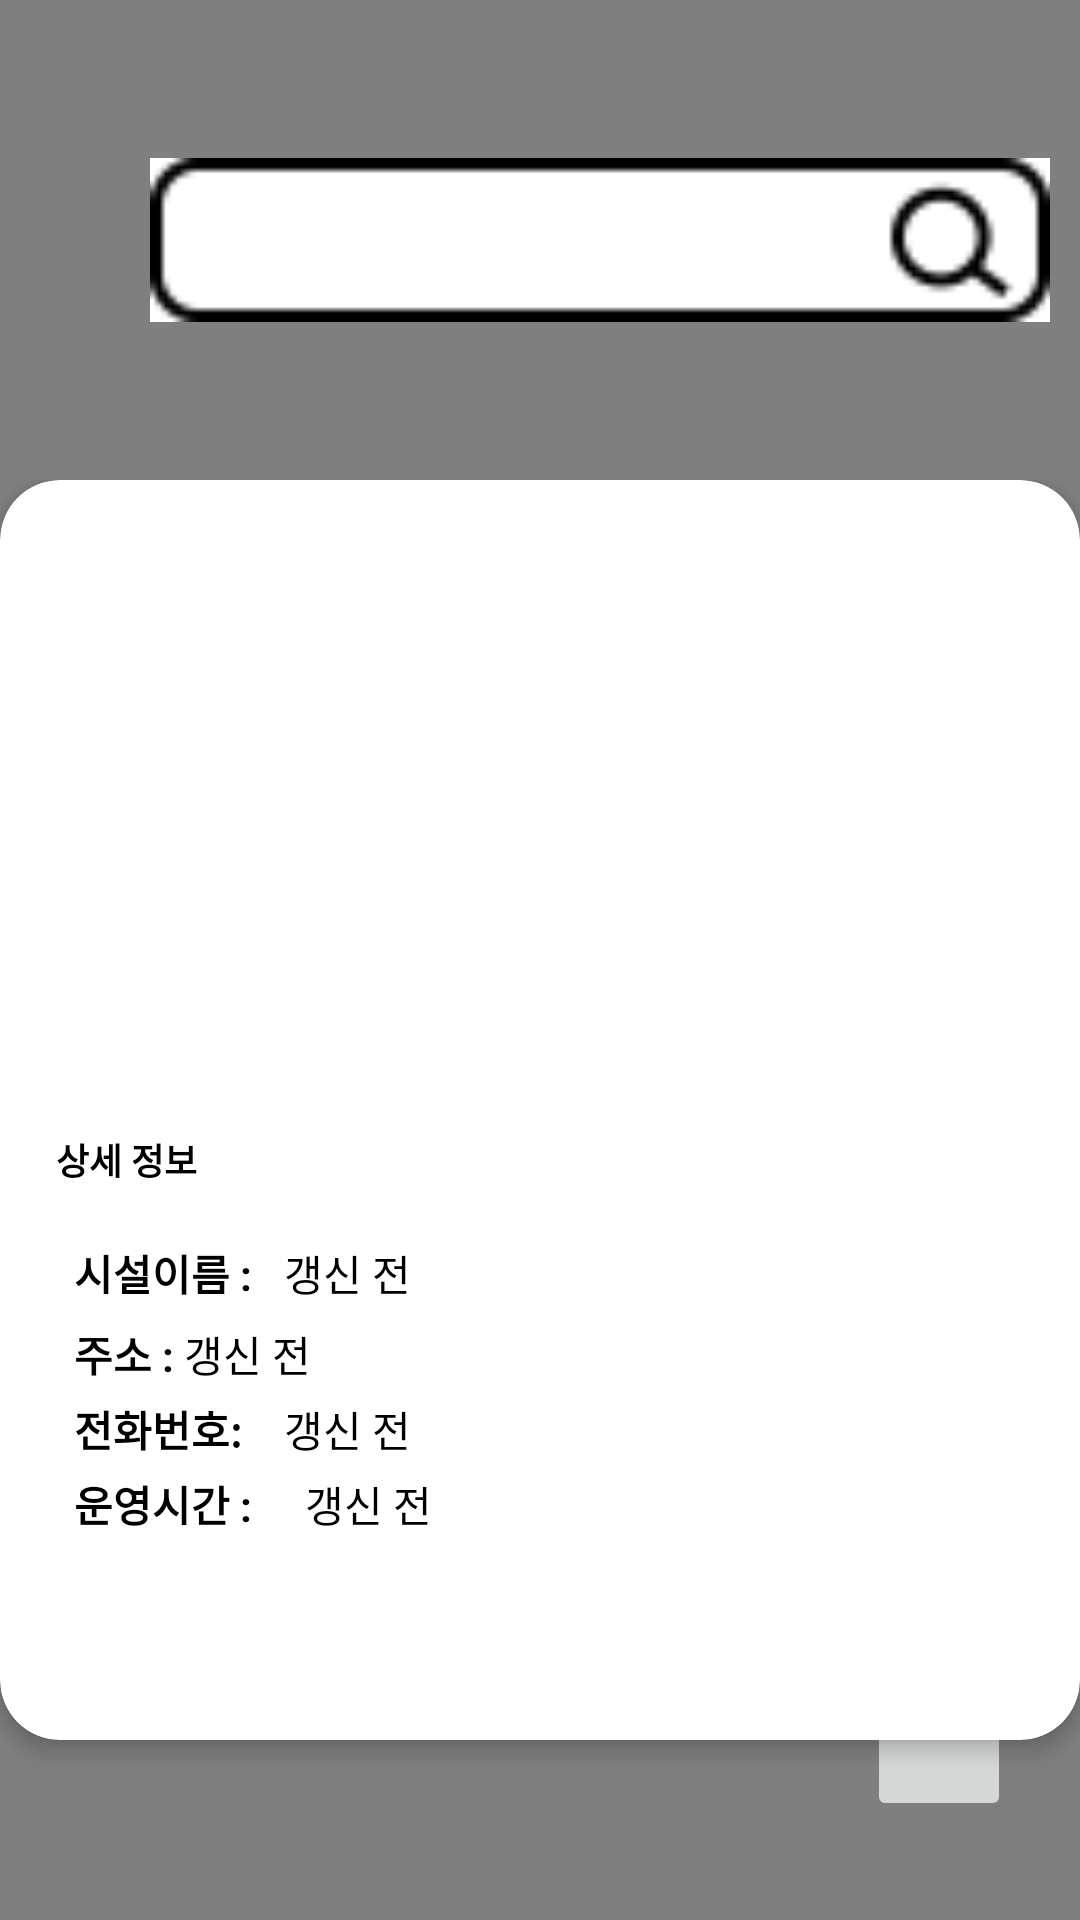

This screen was rendered from an Android layout file. Write that file and the resources it references.
<!-- AndroidManifest.xml: application theme Theme.Gps_location -->
<!-- res/layout/activity_maps.xml -->
<?xml version="1.0" encoding="utf-8"?>
<RelativeLayout xmlns:android="http://schemas.android.com/apk/res/android"
    xmlns:app="http://schemas.android.com/apk/res-auto"
    xmlns:tools="http://schemas.android.com/tools"
    android:layout_width="match_parent"
    android:layout_height="match_parent"
    android:onClick="hideKeyboard"
    >

    <androidx.fragment.app.FragmentContainerView
        android:id="@+id/map"
        android:name="com.google.android.gms.maps.SupportMapFragment"
        android:layout_width="match_parent"
        android:layout_height="match_parent"
        tools:context=".MapsActivity" />

    <ImageView
        android:id="@+id/search_bar"
        android:layout_width="300dp"
        android:layout_height="100dp"
        android:layout_marginStart="50dp"
        android:layout_marginTop="30dp"
        app:iconifiedByDefault="false"
        app:srcCompat="@drawable/searchbar"
        android:scaleType="fitCenter"
        />



    <ImageButton
        android:id="@+id/my_loc"
        android:layout_width="48dp"
        android:layout_height="48dp"
        android:layout_alignParentEnd="true"
        android:layout_alignParentBottom="true"
        android:layout_marginStart="340dp"
        android:layout_marginTop="650dp"
        android:layout_marginEnd="23dp"
        android:layout_marginBottom="33dp"

        app:srcCompat="@drawable/my_location"
        android:scaleType="centerCrop"
        />
        


    <LinearLayout
    tools:ignore="HardcodedText"
    android:id="@+id/card_view"
    android:layout_width="match_parent"
    android:layout_height="450dp"
    android:layout_marginBottom="30dp"
    android:layout_alignParentBottom="true">

    <androidx.cardview.widget.CardView
        android:layout_width="match_parent"
        android:layout_height="wrap_content"
        app:cardBackgroundColor="#ffffff"
        android:layout_marginBottom="30dp"
        app:cardCornerRadius="20dp"
        app:cardElevation="4dp">

        <LinearLayout
            android:layout_width="wrap_content"
            android:layout_height="450dp"
            android:layout_marginStart="8.8dp"
            android:layout_marginBottom="40dp"
            android:orientation="vertical">

            <ImageView

                android:layout_marginStart="10dp"
                android:layout_marginTop="2dp"
                android:layout_width="370dp"
                android:layout_height="200dp"
                android:id="@+id/imageView"
                app:srcCompat="@mipmap/ic_launcher"
                ></ImageView>

            <TextView
                android:layout_width="375dp"
                android:layout_height="45dp"
                android:layout_marginStart="10dp"
                android:layout_marginTop="2dp"
                android:gravity="center|start"
                android:text="상세 정보"
                android:textColor="#000000"
                android:textSize="12sp"
                android:textStyle="bold"
                tools:ignore="HardcodedText" />

            <LinearLayout
                android:layout_width="match_parent"
                android:layout_height="25dp"
                android:orientation="horizontal">

                <TextView
                    android:layout_width="70dp"
                    android:layout_height="20dp"
                    android:layout_marginStart="16dp"
                    android:layout_marginTop="5dp"
                    android:text="시설이름 : "
                    android:textColor="#000000"
                    android:textSize="14sp"
                    android:textStyle="bold" />

                <TextView
                    android:id="@+id/park_name"
                    android:layout_width="match_parent"
                    android:layout_height="20dp"
                    android:layout_marginTop="5dp"
                    android:text="갱신 전"
                    android:textColor="#000000"
                    android:textSize="14sp"
                    tools:ignore="HardcodedText" />
            </LinearLayout>

            <LinearLayout
                android:layout_width="match_parent"
                android:layout_height="25dp"
                android:orientation="horizontal">

                <TextView
                    android:layout_width="wrap_content"
                    android:layout_height="20dp"
                    android:layout_marginStart="16dp"
                    android:layout_marginTop="7dp"
                    android:text="주소 : "
                    android:textColor="#000000"
                    android:textSize="14sp"
                    android:textStyle="bold"  />

                <TextView
                    android:id="@+id/park_add_lot"
                    android:layout_width="match_parent"
                    android:layout_height="20dp"
                    android:layout_marginTop="7dp"
                    android:text="갱신 전"
                    android:textColor="#000000"
                    android:textSize="14sp" />
            </LinearLayout>

            <LinearLayout
                android:layout_width="match_parent"
                android:layout_height="25dp"
                android:orientation="horizontal">

                <TextView
                    android:layout_width="70dp"
                    android:layout_height="20dp"
                    android:layout_marginStart="16dp"
                    android:layout_marginTop="7dp"
                    android:text="전화번호: "
                    android:textColor="#000000"
                    android:textSize="14sp"
                    android:textStyle="bold" />

                <TextView
                    android:id="@+id/phone_num"
                    android:layout_marginTop="7dp"
                    android:layout_width="match_parent"
                    android:text="갱신 전"
                    android:textSize="14sp"
                    android:textColor="#000000"
                    android:layout_height="20dp" />
            </LinearLayout>

            <LinearLayout
                android:layout_width="match_parent"
                android:layout_height="25dp"
                android:layout_marginBottom="15dp"
                android:orientation="horizontal">

                <TextView
                    android:layout_width="70dp"
                    android:layout_height="20dp"
                    android:layout_marginStart="16dp"
                    android:layout_marginTop="7dp"
                    android:layout_marginBottom="25dp"
                    android:text="운영시간 : "
                    android:textColor="#000000"
                    android:textSize="14sp"
                    android:textStyle="bold" />

                <TextView
                    android:id="@+id/open_time"
                    android:layout_width="match_parent"
                    android:layout_height="20dp"
                    android:layout_margin="7dp"
                    android:text="갱신 전"
                    android:textColor="#000000"
                    android:textSize="14sp" />
            </LinearLayout>


        </LinearLayout>

    </androidx.cardview.widget.CardView>
    </LinearLayout>


</RelativeLayout>
<!-- resources referenced by this layout -->
<resources>
  <color name="black">#FF000000</color>
  <!-- drawable searchbar: jpg bitmap (drawable, 1151 bytes) -->
  <style name="Theme.Gps_location" parent="Theme.MaterialComponents.DayNight.DarkActionBar">
          
          <item name="windowNoTitle">true</item>
  
          <item name="colorPrimary">@color/purple_500</item>
          <item name="colorPrimaryVariant">@color/purple_700</item>
          <item name="colorOnPrimary">@color/white</item>
          
          <item name="colorSecondary">@color/teal_200</item>
          <item name="colorSecondaryVariant">@color/teal_700</item>
          <item name="colorOnSecondary">@color/black</item>
          
          <item name="android:statusBarColor">?attr/colorPrimaryVariant</item>
          
      </style>
  <color name="purple_500">#FF6200EE</color>
  <color name="purple_700">#FF3700B3</color>
  <color name="white">#FFFFFFFF</color>
  <color name="teal_200">#FF03DAC5</color>
  <color name="teal_700">#FF018786</color>
</resources>
